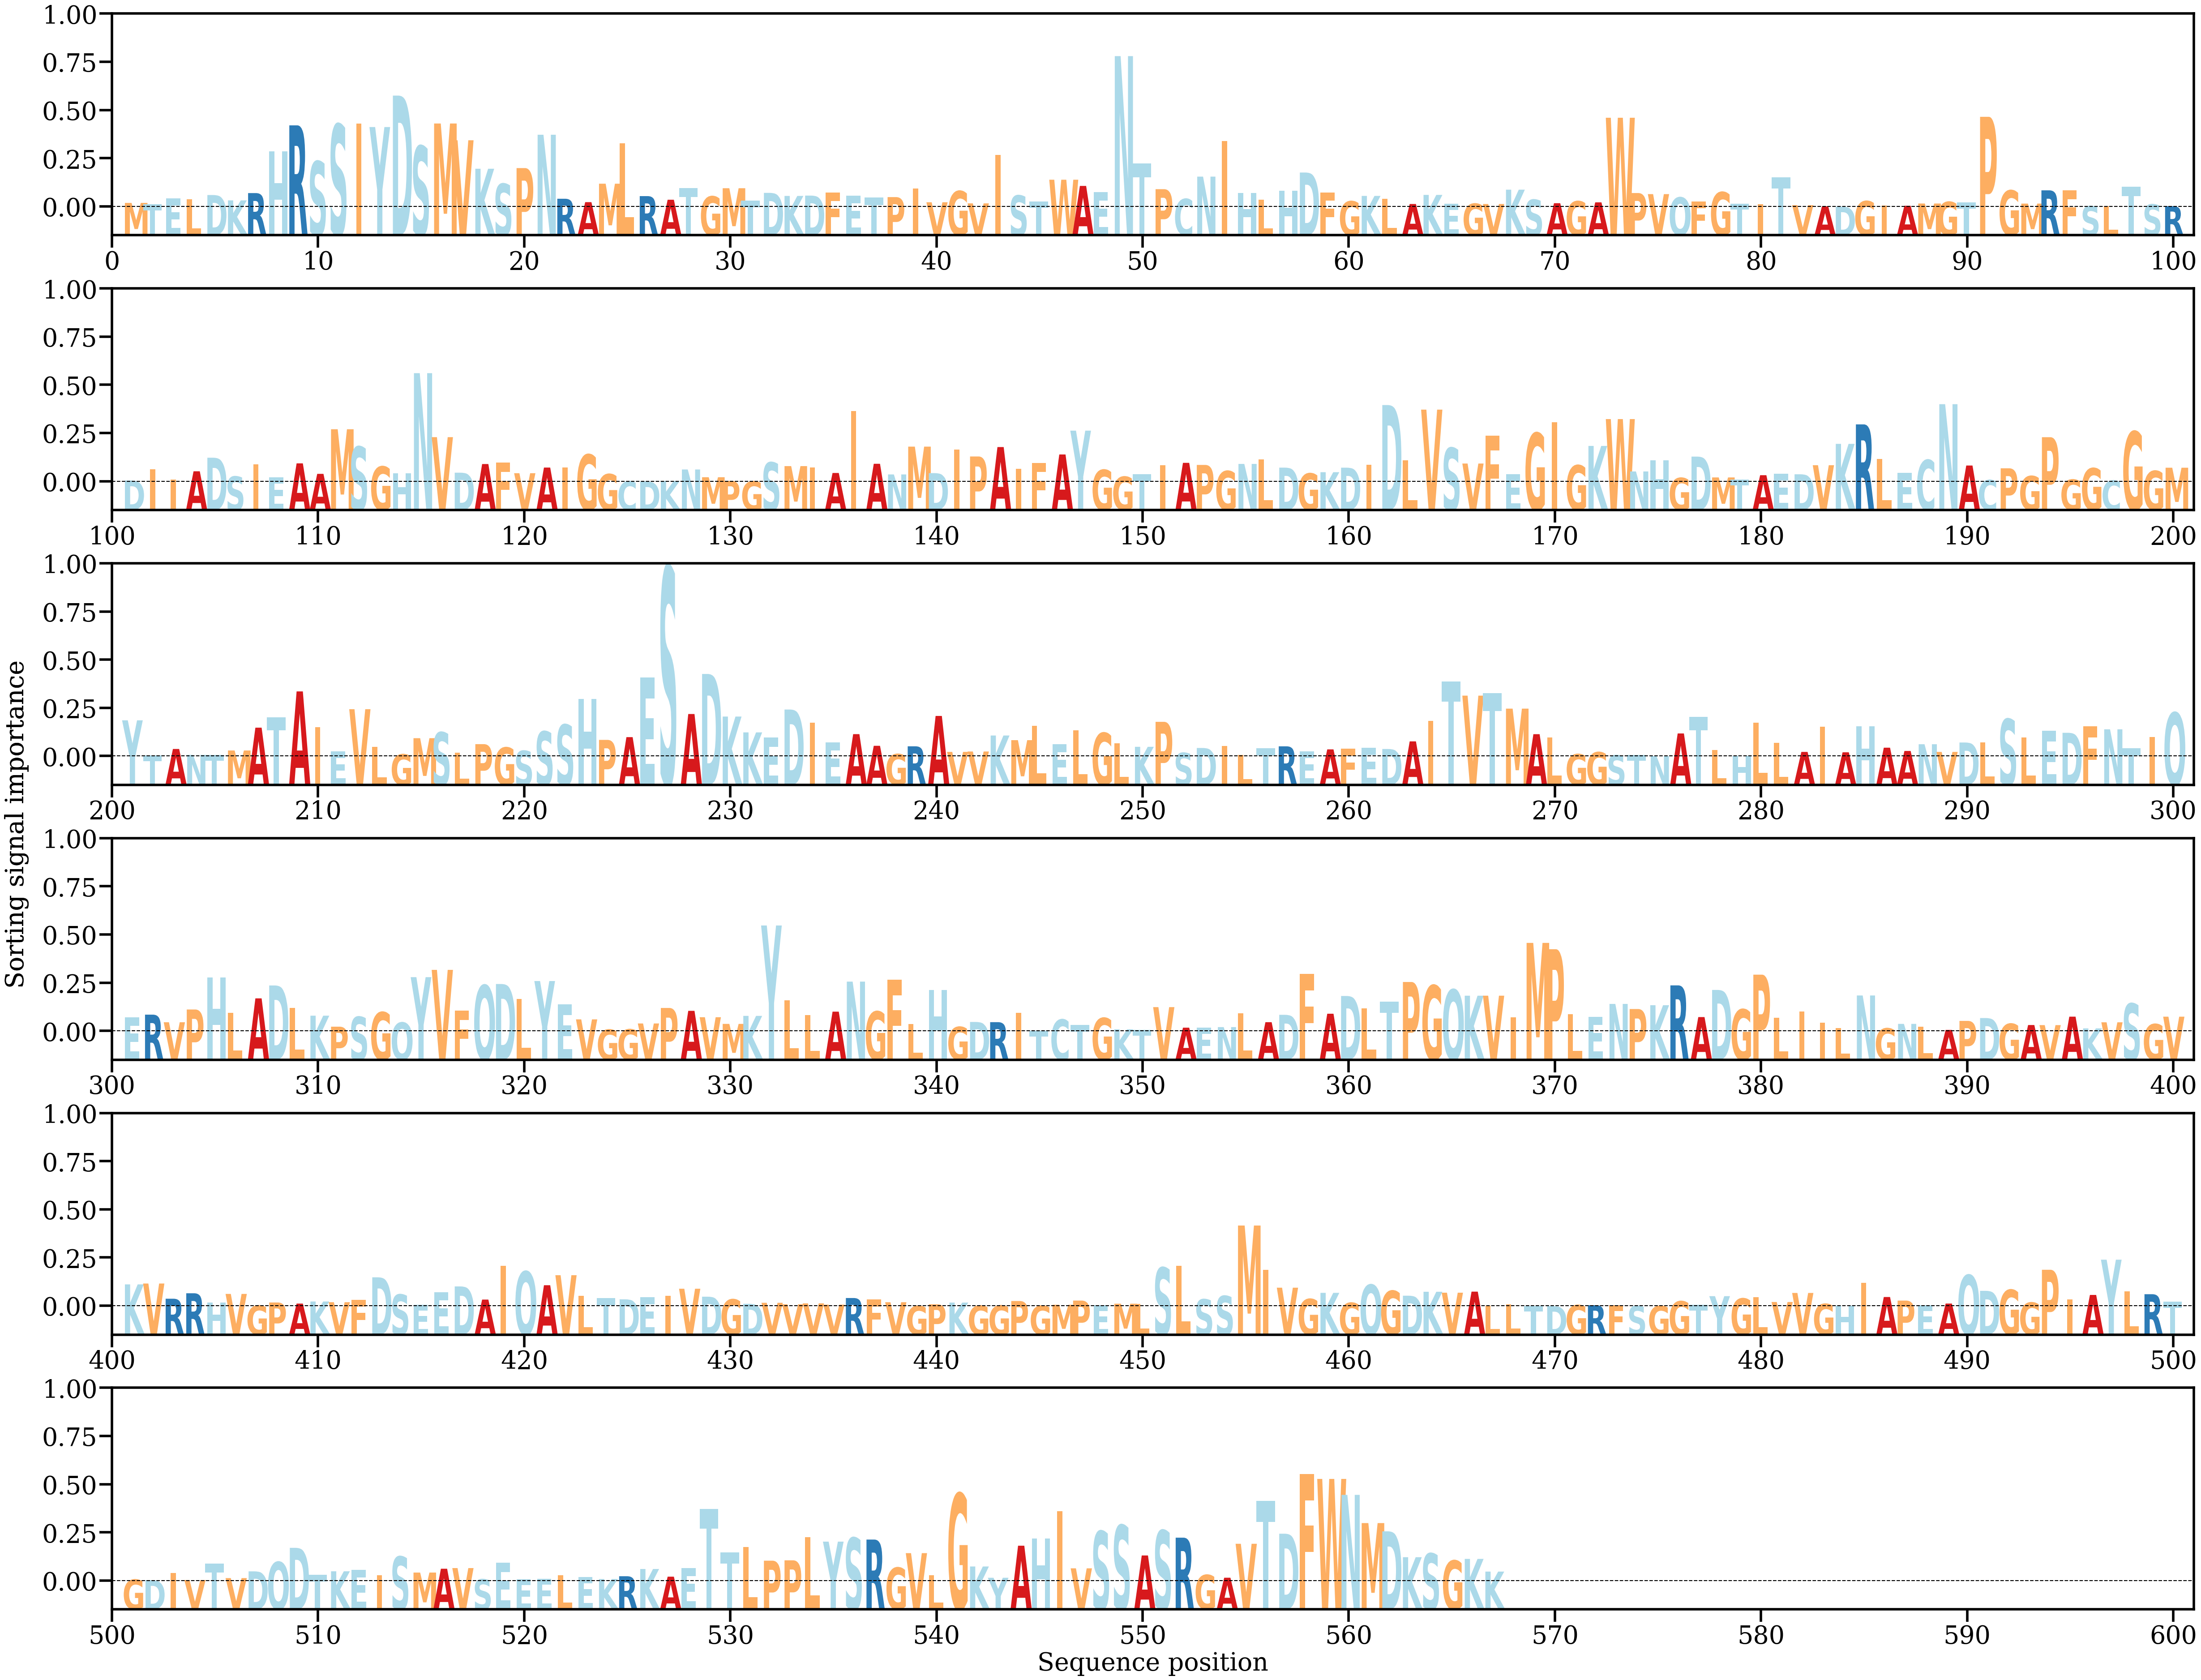

The file beside this chart, header and first rows:
AA, Alpha
M, [0.00033833]
T, [0.00021307]
E, [0.00071957]
L, [0.00063055]
D, [0.00100145]
K, [0.0005508]
R, [0.00116398]
H, [0.00467346]
R, [0.0068581]
S, [0.00382959]
S, [0.00693859]
I, [0.00701846]
Y, [0.00671597]
D, [0.00935991]
S, [0.00511931]
M, [0.00701464]
V, [0.00560455]
K, [0.00321113]
S, [0.00194425]
P, [0.00326554]
N, [0.00606932]
R, [0.00068778]
A, [0.00040262]
M, [0.00195387]
L, [0.0053701]
R, [0.00090992]
A, [0.00060493]
T, [0.00160278]
G, [0.00088704]
M, [0.00157317]
T, [0.00053915]
D, [0.00118254]
K, [0.000925]
D, [0.00095353]
F, [0.00121015]
E, [0.00095145]
T, [0.000793]
P, [0.0008272]
I, [0.00155216]
V, [0.0003931]
G, [0.00133388]
V, [0.00029901]
I, [0.00438135]
S, [0.00096476]
T, [0.00046746]
W, [0.00228853]
A, [0.00176601]
E, [0.00125211]
N, [0.01267959]
T, [0.00365933]
P, [0.00149359]
C, [0.00067438]
N, [0.00254765]
I, [0.0055472]
H, [0.00116439]
L, [0.0006026]
H, [0.00137738]
D, [0.00289255]
F, [0.00122495]
G, [0.00047819]
... 507 more rows
